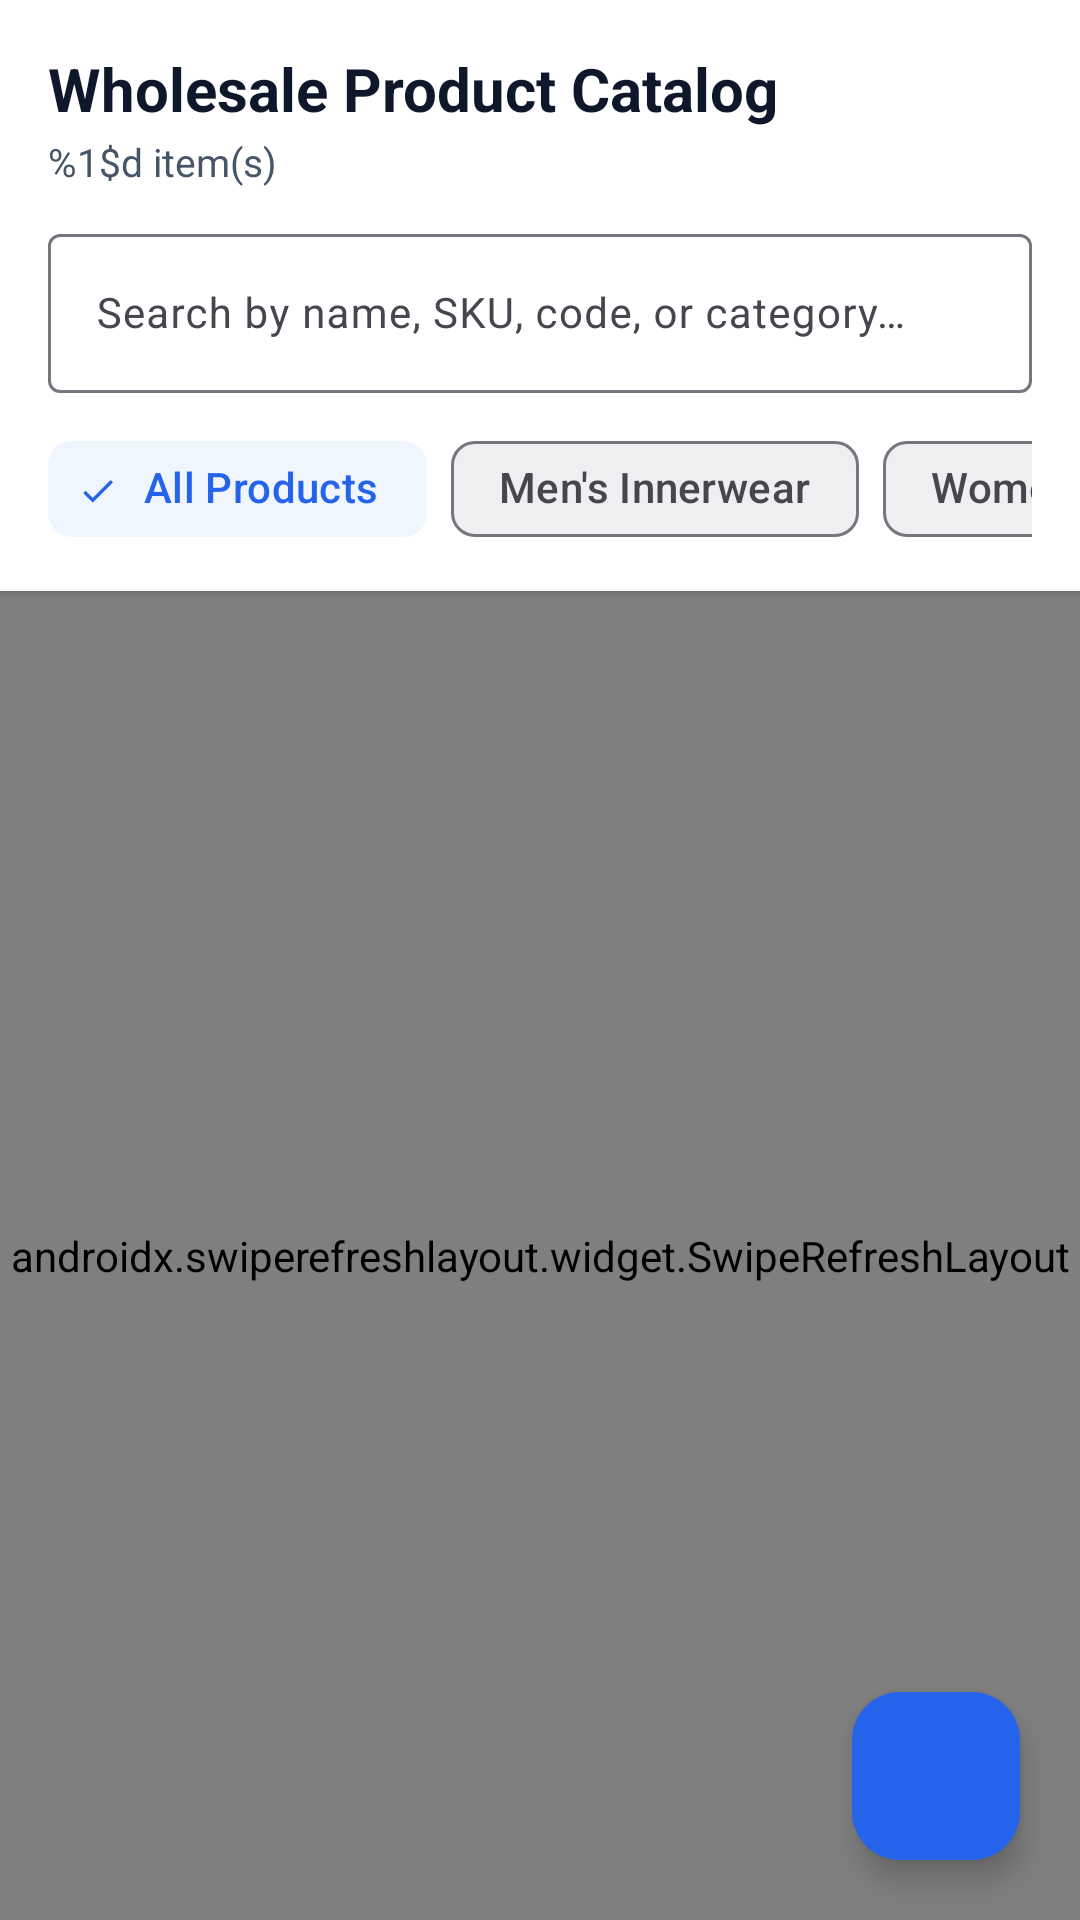

Android layout source for this screen:
<!-- AndroidManifest.xml: application theme Theme.RetailSellerApp -->
<!-- res/layout/fragment_products.xml -->
<?xml version="1.0" encoding="utf-8"?>
<androidx.coordinatorlayout.widget.CoordinatorLayout xmlns:android="http://schemas.android.com/apk/res/android"
    xmlns:app="http://schemas.android.com/apk/res-auto"
    android:layout_width="match_parent"
    android:layout_height="match_parent"
    android:background="@color/bg_soft_gray">

    <LinearLayout
        android:layout_width="match_parent"
        android:layout_height="match_parent"
        android:orientation="vertical">

        
        <LinearLayout
            android:layout_width="match_parent"
            android:layout_height="wrap_content"
            android:background="@color/surface_white"
            android:elevation="2dp"
            android:orientation="vertical"
            android:paddingHorizontal="16dp"
            android:paddingTop="16dp"
            android:paddingBottom="10dp">

            <TextView
                android:layout_width="wrap_content"
                android:layout_height="wrap_content"
                android:text="@string/title_inventory"
                android:textColor="@color/text_primary"
                android:textSize="20sp"
                android:textStyle="bold" />

            <TextView
                android:id="@+id/tv_product_count_summary"
                android:layout_width="wrap_content"
                android:layout_height="wrap_content"
                android:layout_marginTop="2dp"
                android:text="@string/items_count_label"
                android:textColor="@color/text_secondary"
                android:textSize="13sp" />

            <com.google.android.material.textfield.TextInputLayout
                style="@style/Widget.Material3.TextInputLayout.OutlinedBox"
                android:layout_width="match_parent"
                android:layout_height="wrap_content"
                android:layout_marginTop="10dp"
                android:hint="@string/search_products"
                app:endIconMode="clear_text">

                <com.google.android.material.textfield.TextInputEditText
                    android:id="@+id/et_search_products"
                    android:layout_width="match_parent"
                    android:layout_height="wrap_content"
                    android:inputType="text"
                    android:maxLines="1"
                    android:textSize="14sp" />
            </com.google.android.material.textfield.TextInputLayout>

            
            <HorizontalScrollView
                android:layout_width="match_parent"
                android:layout_height="wrap_content"
                android:layout_marginTop="8dp"
                android:scrollbars="none">

                <com.google.android.material.chip.ChipGroup
                    android:id="@+id/chip_group_product_filter"
                    android:layout_width="wrap_content"
                    android:layout_height="wrap_content"
                    app:selectionRequired="true"
                    app:singleLine="true"
                    app:singleSelection="true">

                    <com.google.android.material.chip.Chip
                        android:id="@+id/chip_prod_all"
                        style="@style/Widget.Material3.Chip.Filter"
                        android:layout_width="wrap_content"
                        android:layout_height="wrap_content"
                        android:checked="true"
                        android:text="All Products" />

                    <com.google.android.material.chip.Chip
                        android:id="@+id/chip_prod_men"
                        style="@style/Widget.Material3.Chip.Filter"
                        android:layout_width="wrap_content"
                        android:layout_height="wrap_content"
                        android:text="Men's Innerwear" />

                    <com.google.android.material.chip.Chip
                        android:id="@+id/chip_prod_women"
                        style="@style/Widget.Material3.Chip.Filter"
                        android:layout_width="wrap_content"
                        android:layout_height="wrap_content"
                        android:text="Women's Lingerie" />

                    <com.google.android.material.chip.Chip
                        android:id="@+id/chip_prod_kids"
                        style="@style/Widget.Material3.Chip.Filter"
                        android:layout_width="wrap_content"
                        android:layout_height="wrap_content"
                        android:text="Kids' Wear" />

                    <com.google.android.material.chip.Chip
                        android:id="@+id/chip_prod_active"
                        style="@style/Widget.Material3.Chip.Filter"
                        android:layout_width="wrap_content"
                        android:layout_height="wrap_content"
                        android:text="Active Only" />

                    <com.google.android.material.chip.Chip
                        android:id="@+id/chip_prod_inactive"
                        style="@style/Widget.Material3.Chip.Filter"
                        android:layout_width="wrap_content"
                        android:layout_height="wrap_content"
                        android:text="Inactive" />
                </com.google.android.material.chip.ChipGroup>
            </HorizontalScrollView>
        </LinearLayout>

        <androidx.swiperefreshlayout.widget.SwipeRefreshLayout
            android:id="@+id/swipe_refresh_products"
            android:layout_width="match_parent"
            android:layout_height="0dp"
            android:layout_weight="1">

            <FrameLayout
                android:layout_width="match_parent"
                android:layout_height="match_parent">

                <androidx.recyclerview.widget.RecyclerView
                    android:id="@+id/rv_products"
                    android:layout_width="match_parent"
                    android:layout_height="match_parent"
                    android:clipToPadding="false"
                    android:padding="12dp" />

                <LinearLayout
                    android:id="@+id/layout_empty_products"
                    android:layout_width="wrap_content"
                    android:layout_height="wrap_content"
                    android:layout_gravity="center"
                    android:gravity="center"
                    android:orientation="vertical"
                    android:padding="24dp"
                    android:visibility="gone">

                    <ImageView
                        android:layout_width="64dp"
                        android:layout_height="64dp"
                        android:contentDescription="Empty Catalog"
                        android:src="@drawable/ic_box"
                        app:tint="@color/text_muted" />

                    <TextView
                        android:layout_width="wrap_content"
                        android:layout_height="wrap_content"
                        android:layout_marginTop="12dp"
                        android:text="@string/no_products"
                        android:textColor="@color/text_secondary"
                        android:textSize="16sp" />
                </LinearLayout>

                <ProgressBar
                    android:id="@+id/products_progress"
                    android:layout_width="wrap_content"
                    android:layout_height="wrap_content"
                    android:layout_gravity="center"
                    android:visibility="gone" />
            </FrameLayout>
        </androidx.swiperefreshlayout.widget.SwipeRefreshLayout>
    </LinearLayout>

    <com.google.android.material.floatingactionbutton.FloatingActionButton
        android:id="@+id/fab_add_product"
        android:layout_width="wrap_content"
        android:layout_height="wrap_content"
        android:layout_gravity="bottom|end"
        android:layout_margin="20dp"
        android:contentDescription="@string/btn_add_product"
        app:backgroundTint="@color/royal_secondary"
        app:srcCompat="@drawable/ic_add"
        app:tint="@color/white" />

</androidx.coordinatorlayout.widget.CoordinatorLayout>
<!-- resources referenced by this layout -->
<resources>
  <color name="bg_soft_gray">#F8FAFC</color>
  <color name="royal_secondary">#2563EB</color>
  <color name="surface_white">#FFFFFF</color>
  <color name="text_muted">#94A3B8</color>
  <color name="text_primary">#0F172A</color>
  <color name="text_secondary">#475569</color>
  <color name="white">#FFFFFFFF</color>
  <!-- drawable ic_box (drawable) -->
  <vector xmlns:android="http://schemas.android.com/apk/res/android"
      android:width="24dp"
      android:height="24dp"
      android:viewportWidth="24"
      android:viewportHeight="24">
      <path
          android:fillColor="#FF000000"
          android:pathData="M19,3H5C3.9,3 3,3.9 3,5v14c0,1.1 0.9,2 2,2h14c1.1,0 2,-0.9 2,-2V5c0,-1.1 -0.9,-2 -2,-2zm0,16H5V8h14v11zM5,6V5h14v1H5z"/>
  </vector>
  <string name="btn_add_product">Add Product</string>
  <string name="items_count_label">%1$d item(s)</string>
  <string name="no_products">No products match your current filter.</string>
  <string name="search_products">Search by name, SKU, code, or category…</string>
  <string name="title_inventory">Wholesale Product Catalog</string>
  <style name="Theme.RetailSellerApp" parent="Base.Theme.RetailSellerApp" />
  <style name="Base.Theme.RetailSellerApp" parent="Theme.Material3.DayNight.NoActionBar">
          <item name="colorPrimary">@color/navy_primary</item>
          <item name="colorOnPrimary">@color/white</item>
          <item name="colorPrimaryContainer">@color/royal_light</item>
          <item name="colorOnPrimaryContainer">@color/navy_primary</item>
  
          <item name="colorSecondary">@color/royal_secondary</item>
          <item name="colorOnSecondary">@color/white</item>
          <item name="colorSecondaryContainer">@color/royal_50</item>
          <item name="colorOnSecondaryContainer">@color/royal_secondary</item>
  
          <item name="android:windowBackground">@color/bg_soft_gray</item>
          <item name="colorSurface">@color/surface_white</item>
          <item name="colorOnSurface">@color/text_primary</item>
          <item name="android:statusBarColor">@color/navy_primary</item>
          <item name="android:windowLightStatusBar" tools:targetApi="m">false</item>
  
          <item name="materialCardViewStyle">@style/Widget.App.CardView</item>
      </style>
  <color name="navy_primary">#14213D</color>
  <color name="royal_light">#DBEAFE</color>
  <color name="royal_50">#EFF6FF</color>
  <style name="Widget.App.CardView" parent="Widget.Material3.CardView.Elevated">
          <item name="cardCornerRadius">16dp</item>
          <item name="cardElevation">2dp</item>
          <item name="strokeWidth">1dp</item>
          <item name="strokeColor">@color/card_stroke</item>
          <item name="cardBackgroundColor">@color/surface_white</item>
      </style>
  <color name="card_stroke">#E2E8F0</color>
</resources>
